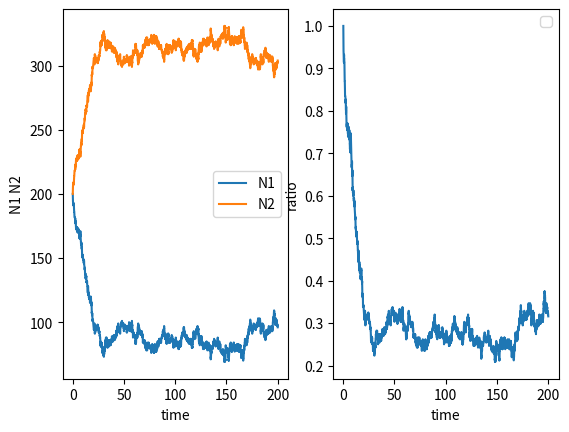

Here is the Python script that generated this plot: (Note: this script raises an exception after producing the figure.)
import os
import random
from pathlib import Path

import matplotlib.pyplot as plt
import numpy as np
import pandas as pd
from scipy import integrate, optimize
from scipy.optimize.zeros import bisect


def uniform_pdf(x, lower_bd=20, upper_bd=120):
    if lower_bd <= x <= upper_bd:
        return 1 / (upper_bd - lower_bd)
    else:
        return 0


def find_critical_point(alpha=2, beta=3, lower_bd=-5, upper_bd=300):
    func = (
        lambda x: beta * integrate.quad(uniform_pdf, -float("inf"), x)[0]
        - alpha * integrate.quad(uniform_pdf, x, float("inf"))[0]
    )
    return optimize.bisect(
        func,
        lower_bd,
        upper_bd,
    )


def get_expectation_region_1_2(upper=80):
    cp = find_critical_point(upper_bd=80)
    expectation_region_1 = integrate.quad(
        lambda x: x * uniform_pdf(x), -float("inf"), cp
    )[0]
    expectation_region_2 = integrate.quad(
        lambda x: x * uniform_pdf(x), cp, float("inf")
    )[0]
    return expectation_region_1, expectation_region_2


def get_probability(*args):
    args = np.array(args)
    return args / np.sum(args)


def generate_simulation(N1=125, N2=375, total_time=10, alpha=1, beta=1):
    lst_N1 = []
    lst_N2 = []
    lst_ratio = []
    lst_time = []
    mu = 30
    time = 0
    lower_bound = 20
    upper_bound = 120

    exp_reg_1, exp_reg_2 = get_expectation_region_1_2()
    car_estimate = np.random.uniform(lower_bound, upper_bound)

    while time < total_time:
        time += np.random.exponential(1 / mu)
        X = random.choices([1, 2], [alpha / (alpha + beta), beta / (alpha + beta)])[0]

        if X == 1:
            N1 += 1
        else:
            N2 += 1

        Y = random.choices([1, 2], get_probability(N1 / exp_reg_1, N2 / exp_reg_2))[0]
        if Y == 1:
            N1 -= 1
        else:
            N2 -= 1

        lst_N1.append(N1)
        lst_N2.append(N2)
        lst_time.append(time)
        lst_ratio.append(N1 / N2)
    return lst_time, lst_N1, lst_N2, lst_ratio


if __name__ == "__main__":
    lst_time, lst_N1, lst_N2, lst_ratio = generate_simulation(
        N1=200, N2=200, total_time=200, alpha=1, beta=1
    )

    fig, axes = plt.subplots(1, 2)
    axes[0].plot(lst_time, lst_N1, label="N1")
    axes[0].plot(lst_time, lst_N2, label="N2")
    axes[0].set_xlabel("time")
    axes[0].set_ylabel("N1 N2")
    axes[0].legend()
    axes[1].plot(lst_time, lst_ratio)
    axes[1].set_xlabel("time")
    axes[1].set_ylabel("ratio")
    plt.legend()
    # plt.savefig("./uniform_dist_plots/N1_N2_model.png")
    dir_path = os.path.dirname(os.path.abspath(__file__))
    dir_plot = os.path.join(dir_path, "plots/")
    Path(dir_plot).mkdir(parents=True, exist_ok=True)
    plt.savefig(os.path.join(dir_plot, "N1_N2_model.png"))
    plt.show()
